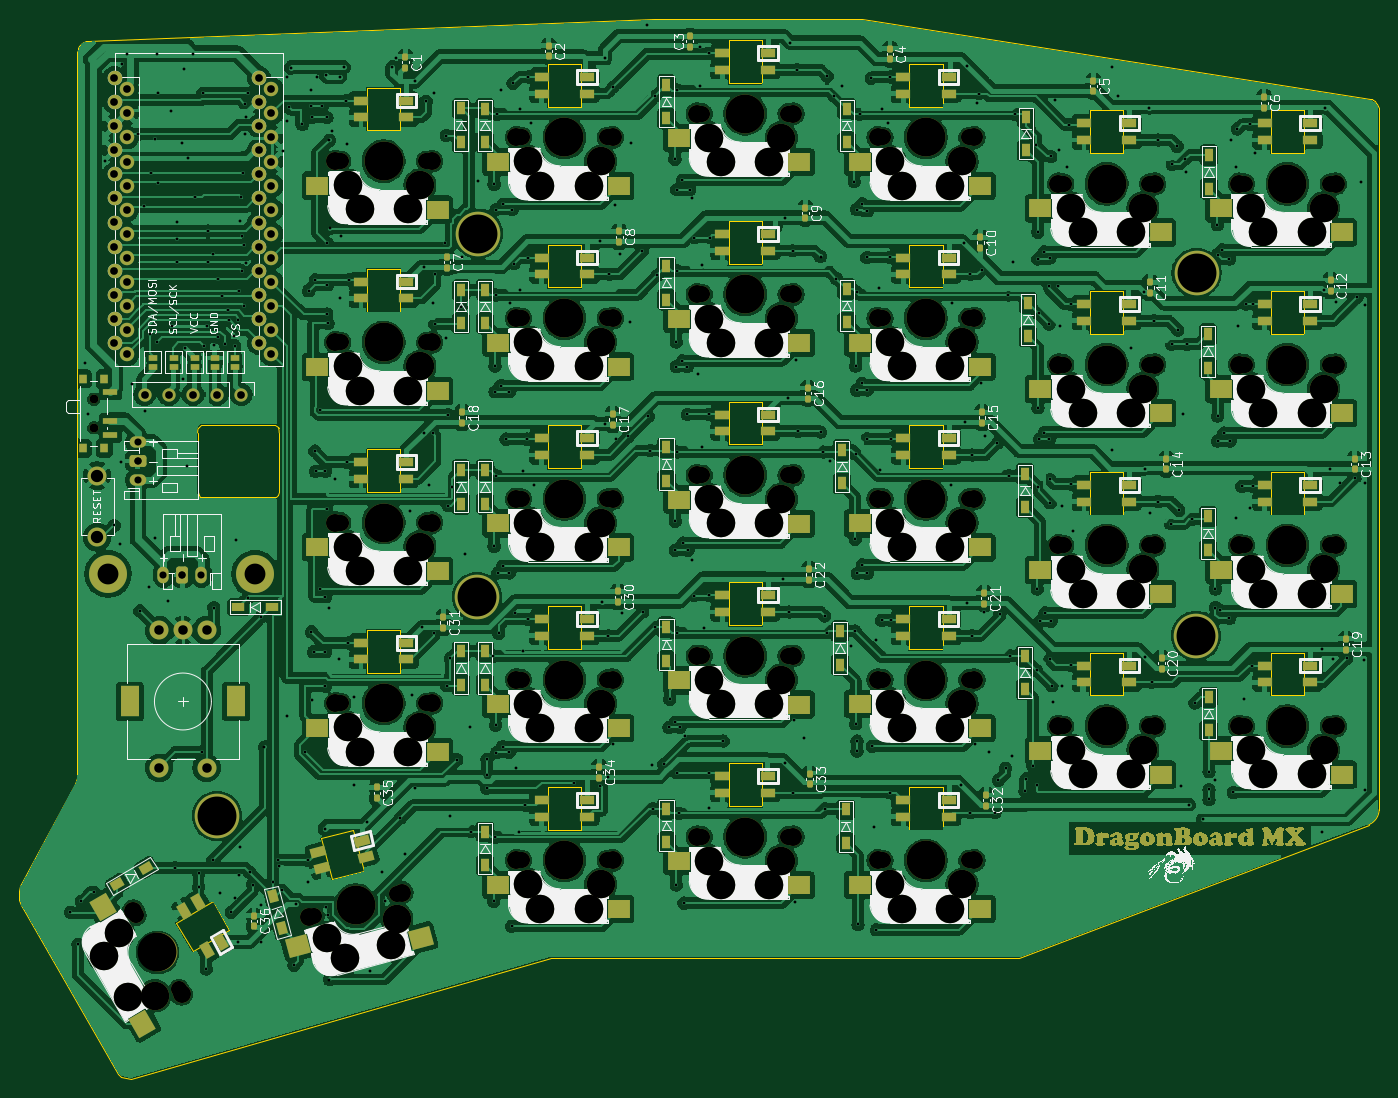
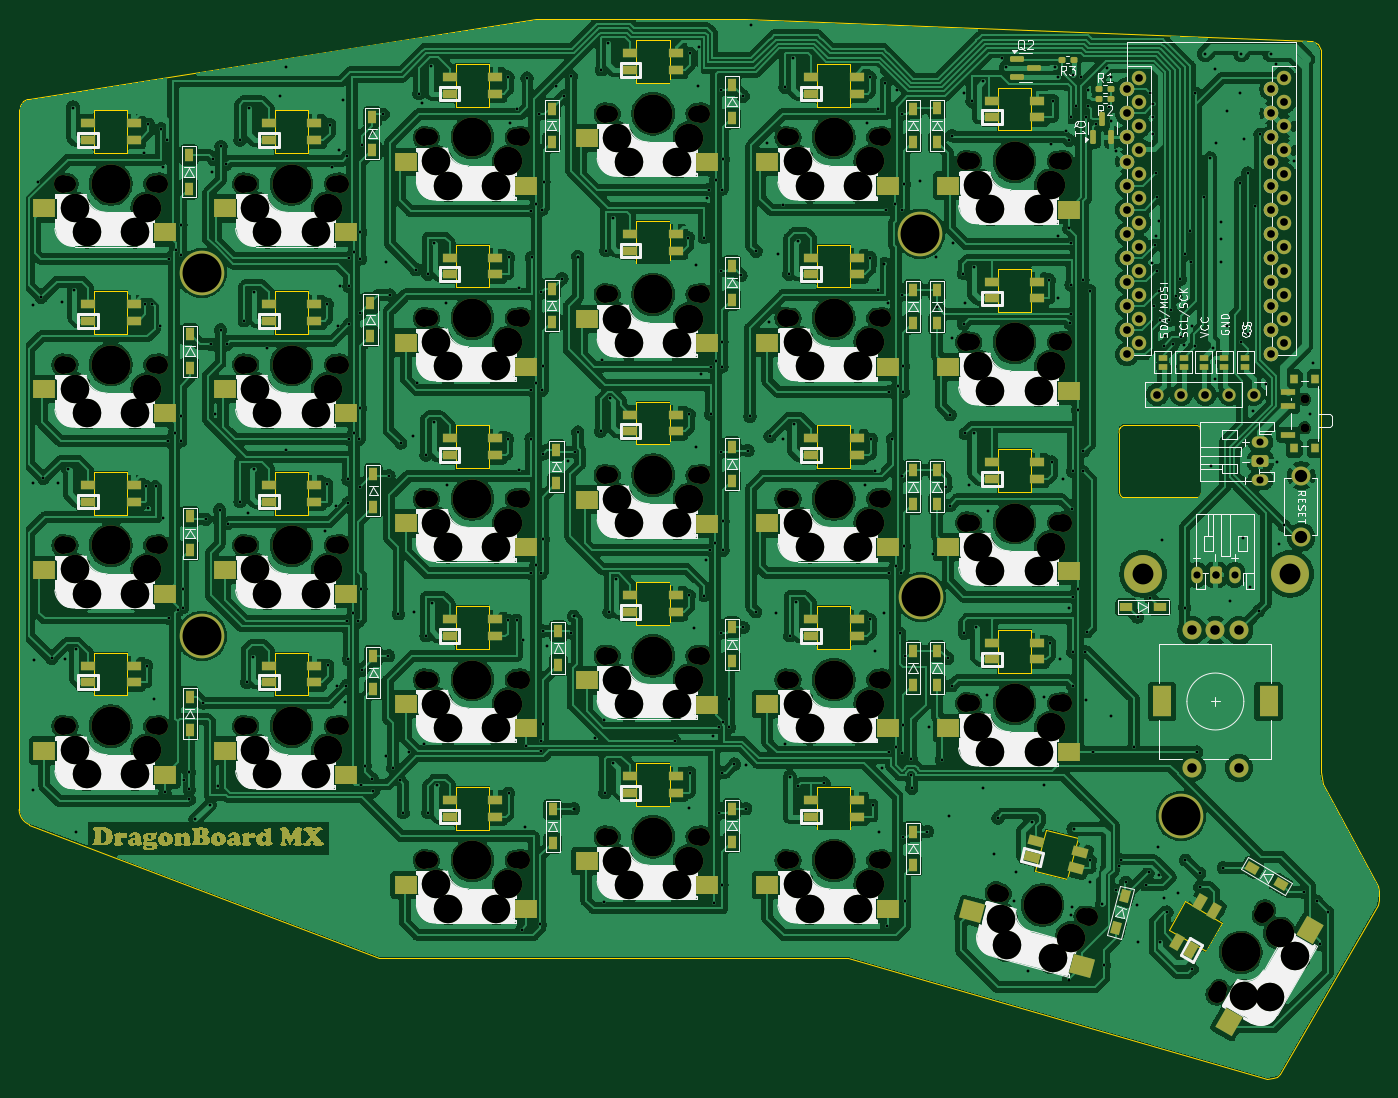
Circuit board: 11 layer files. Board 143.4 x 111.8 mm.
- bottom_copper: DragonBoard-B_Cu.gbl (964199 bytes)
- bottom_mask: DragonBoard-B_Mask.gbs (51477 bytes)
- paste: DragonBoard-B_Paste.gbp (9155 bytes)
- bottom_silk: DragonBoard-B_Silkscreen.gbo (141288 bytes)
- outline: DragonBoard-Edge_Cuts.gm1 (9217 bytes)
- top_copper: DragonBoard-F_Cu.gtl (1018137 bytes)
- top_mask: DragonBoard-F_Mask.gts (52501 bytes)
- paste: DragonBoard-F_Paste.gtp (9444 bytes)
- top_silk: DragonBoard-F_Silkscreen.gto (260909 bytes)
- drill: DragonBoard-NPTH.drl (4791 bytes)
- drill: DragonBoard-PTH.drl (10231 bytes)

=== bottom_copper: DragonBoard-B_Cu.gbl (964199 bytes, source omitted) ===
=== bottom_mask: DragonBoard-B_Mask.gbs (51477 bytes, source omitted) ===
=== paste: DragonBoard-B_Paste.gbp (9155 bytes, source omitted) ===
=== bottom_silk: DragonBoard-B_Silkscreen.gbo (141288 bytes, source omitted) ===
=== outline: DragonBoard-Edge_Cuts.gm1 (9217 bytes, source omitted) ===
=== top_copper: DragonBoard-F_Cu.gtl (1018137 bytes, source omitted) ===
=== top_mask: DragonBoard-F_Mask.gts (52501 bytes, source omitted) ===
=== paste: DragonBoard-F_Paste.gtp (9444 bytes, source omitted) ===
=== top_silk: DragonBoard-F_Silkscreen.gto (260909 bytes, source omitted) ===
=== drill: DragonBoard-NPTH.drl ===
M48
; DRILL file {KiCad 8.99.0-3407-g6a48e2c35a} date 2025-03-01T16:00:40+0000
; FORMAT={-:-/ absolute / inch / decimal}
; #@! TF.CreationDate,2025-03-01T16:00:40+00:00
; #@! TF.GenerationSoftware,Kicad,Pcbnew,8.99.0-3407-g6a48e2c35a
; #@! TF.FileFunction,NonPlated,1,2,NPTH
FMAT,2
INCH
; #@! TA.AperFunction,NonPlated,NPTH,ComponentDrill
T1C0.0354
; #@! TA.AperFunction,NonPlated,NPTH,ComponentDrill
T2C0.0669
; #@! TA.AperFunction,NonPlated,NPTH,ComponentDrill
T3C0.0748
; #@! TA.AperFunction,NonPlated,NPTH,ComponentDrill
T4C0.1181
; #@! TA.AperFunction,NonPlated,NPTH,ComponentDrill
T5C0.1614
%
G90
G05
T1
X3.5427Y-2.9568
X3.5427Y-2.9568
X3.5427Y-3.0749
X3.5427Y-3.0749
T2
X3.7189Y-5.0986
X3.8961Y-5.4055
X4.4588Y-5.101
X4.5689Y-1.9685
X4.5689Y-2.7205
X4.5689Y-3.4685
X4.5689Y-4.2185
X4.801Y-5.0093
X4.9232Y-1.9685
X4.9232Y-2.7205
X4.9232Y-3.4685
X4.9232Y-4.2185
X5.3189Y-2.6201
X5.3189Y-3.3701
X5.3189Y-4.1201
X5.3189Y-4.8701
X5.3189Y-1.8701
X5.6732Y-2.6201
X5.6732Y-3.3701
X5.6732Y-4.1201
X5.6732Y-4.8701
X5.6732Y-1.8701
X6.0689Y-2.5217
X6.0689Y-3.2717
X6.0689Y-4.0217
X6.0689Y-4.7717
X6.0689Y-1.7717
X6.4232Y-2.5217
X6.4232Y-3.2717
X6.4232Y-4.0217
X6.4232Y-4.7717
X6.4232Y-1.7717
X6.8189Y-1.8701
X6.8189Y-2.6202
X6.8189Y-3.3701
X6.8189Y-4.1201
X6.8189Y-4.8701
X7.1732Y-1.8701
X7.1732Y-2.6202
X7.1732Y-3.3701
X7.1732Y-4.1201
X7.1732Y-4.8701
X7.5689Y-2.063
X7.5689Y-2.813
X7.5689Y-3.563
X7.5689Y-4.313
X7.9232Y-2.063
X7.9232Y-2.813
X7.9232Y-3.563
X7.9232Y-4.313
X8.3189Y-2.063
X8.3189Y-2.813
X8.3189Y-3.563
X8.3189Y-4.313
X8.6732Y-2.063
X8.6732Y-2.813
X8.6732Y-3.563
X8.6732Y-4.313
T3
X3.7075Y-5.0789
X3.9075Y-5.4253
X4.4367Y-5.1069
X4.5461Y-1.9685
X4.5461Y-2.7205
X4.5461Y-3.4685
X4.5461Y-4.2185
X4.8231Y-5.0034
X4.9461Y-1.9685
X4.9461Y-2.7205
X4.9461Y-3.4685
X4.9461Y-4.2185
X5.2961Y-2.6201
X5.2961Y-3.3701
X5.2961Y-4.1201
X5.2961Y-4.8701
X5.2961Y-1.8701
X5.6961Y-2.6201
X5.6961Y-3.3701
X5.6961Y-4.1201
X5.6961Y-4.8701
X5.6961Y-1.8701
X6.0461Y-2.5217
X6.0461Y-3.2717
X6.0461Y-4.0217
X6.0461Y-4.7717
X6.0461Y-1.7717
X6.4461Y-2.5217
X6.4461Y-3.2717
X6.4461Y-4.0217
X6.4461Y-4.7717
X6.4461Y-1.7717
X6.7961Y-1.8701
X6.7961Y-2.6202
X6.7961Y-3.3701
X6.7961Y-4.1201
X6.7961Y-4.8701
X7.1961Y-1.8701
X7.1961Y-2.6202
X7.1961Y-3.3701
X7.1961Y-4.1201
X7.1961Y-4.8701
X7.5461Y-2.063
X7.5461Y-2.813
X7.5461Y-3.563
X7.5461Y-4.313
X7.9461Y-2.063
X7.9461Y-2.813
X7.9461Y-3.563
X7.9461Y-4.313
X8.2961Y-2.063
X8.2961Y-2.813
X8.2961Y-3.563
X8.2961Y-4.313
X8.6961Y-2.063
X8.6961Y-2.813
X8.6961Y-3.563
X8.6961Y-4.313
T4
X3.5843Y-5.2655
X3.6459Y-5.1722
X3.6843Y-5.4387
X3.7959Y-5.432
X4.5109Y-5.1905
X4.5851Y-5.2742
X4.5961Y-2.0685
X4.5961Y-2.8205
X4.5961Y-3.5685
X4.5961Y-4.3185
X4.6461Y-2.1685
X4.6461Y-2.9205
X4.6461Y-3.6685
X4.6461Y-4.4185
X4.7783Y-5.2224
X4.8007Y-5.1129
X4.8461Y-2.9205
X4.8461Y-3.6685
X4.8461Y-4.4185
X4.8461Y-2.1685
X4.8961Y-2.0685
X4.8961Y-2.8205
X4.8961Y-3.5685
X4.8961Y-4.3185
X5.3461Y-2.7201
X5.3461Y-3.4701
X5.3461Y-4.2201
X5.3461Y-4.9701
X5.3461Y-1.9701
X5.3961Y-2.0701
X5.3961Y-2.8201
X5.3961Y-3.5701
X5.3961Y-4.3201
X5.3961Y-5.0701
X5.5961Y-2.8201
X5.5961Y-3.5701
X5.5961Y-4.3201
X5.5961Y-5.0701
X5.5961Y-2.0701
X5.6461Y-2.7201
X5.6461Y-3.4701
X5.6461Y-4.2201
X5.6461Y-4.9701
X5.6461Y-1.9701
X6.0961Y-2.6217
X6.0961Y-3.3717
X6.0961Y-4.1217
X6.0961Y-4.8717
X6.0961Y-1.8717
X6.1461Y-1.9717
X6.1461Y-2.7217
X6.1461Y-3.4717
X6.1461Y-4.2217
X6.1461Y-4.9717
X6.3461Y-2.7217
X6.3461Y-3.4717
X6.3461Y-4.2217
X6.3461Y-4.9717
X6.3461Y-1.9717
X6.3961Y-2.6217
X6.3961Y-3.3717
X6.3961Y-4.1217
X6.3961Y-4.8717
X6.3961Y-1.8717
X6.8461Y-1.9701
X6.8461Y-2.7202
X6.8461Y-3.4701
X6.8461Y-4.2201
X6.8461Y-4.9701
X6.8961Y-2.0701
X6.8961Y-2.8202
X6.8961Y-3.5701
X6.8961Y-4.3201
X6.8961Y-5.0701
X7.0961Y-2.0701
X7.0961Y-2.8202
X7.0961Y-3.5701
X7.0961Y-4.3201
X7.0961Y-5.0701
X7.1461Y-1.9701
X7.1461Y-2.7202
X7.1461Y-3.4701
X7.1461Y-4.2201
X7.1461Y-4.9701
X7.5961Y-2.163
X7.5961Y-2.913
X7.5961Y-3.663
X7.5961Y-4.413
X7.6461Y-2.263
X7.6461Y-3.013
X7.6461Y-3.763
X7.6461Y-4.513
X7.8461Y-2.263
X7.8461Y-3.013
X7.8461Y-3.763
X7.8461Y-4.513
X7.8961Y-2.163
X7.8961Y-2.913
X7.8961Y-3.663
X7.8961Y-4.413
X8.3461Y-2.163
X8.3461Y-2.913
X8.3461Y-3.663
X8.3461Y-4.413
X8.3961Y-2.263
X8.3961Y-3.013
X8.3961Y-3.763
X8.3961Y-4.513
X8.5961Y-2.263
X8.5961Y-3.013
X8.5961Y-3.763
X8.5961Y-4.513
X8.6461Y-2.163
X8.6461Y-2.913
X8.6461Y-3.663
X8.6461Y-4.413
T5
X3.8075Y-5.2521
X4.6299Y-5.0551
X4.7461Y-1.9685
X4.7461Y-2.7205
X4.7461Y-3.4685
X4.7461Y-4.2185
X5.4961Y-2.6201
X5.4961Y-3.3701
X5.4961Y-4.1201
X5.4961Y-4.8701
X5.4961Y-1.8701
X6.2461Y-2.5217
X6.2461Y-3.2717
X6.2461Y-4.0217
X6.2461Y-4.7717
X6.2461Y-1.7717
X6.9961Y-1.8701
X6.9961Y-2.6202
X6.9961Y-3.3701
X6.9961Y-4.1201
X6.9961Y-4.8701
X7.7461Y-2.063
X7.7461Y-2.813
X7.7461Y-3.563
X7.7461Y-4.313
X8.4961Y-2.063
X8.4961Y-2.813
X8.4961Y-3.563
X8.4961Y-4.313
M30

=== drill: DragonBoard-PTH.drl (10231 bytes, source omitted) ===
